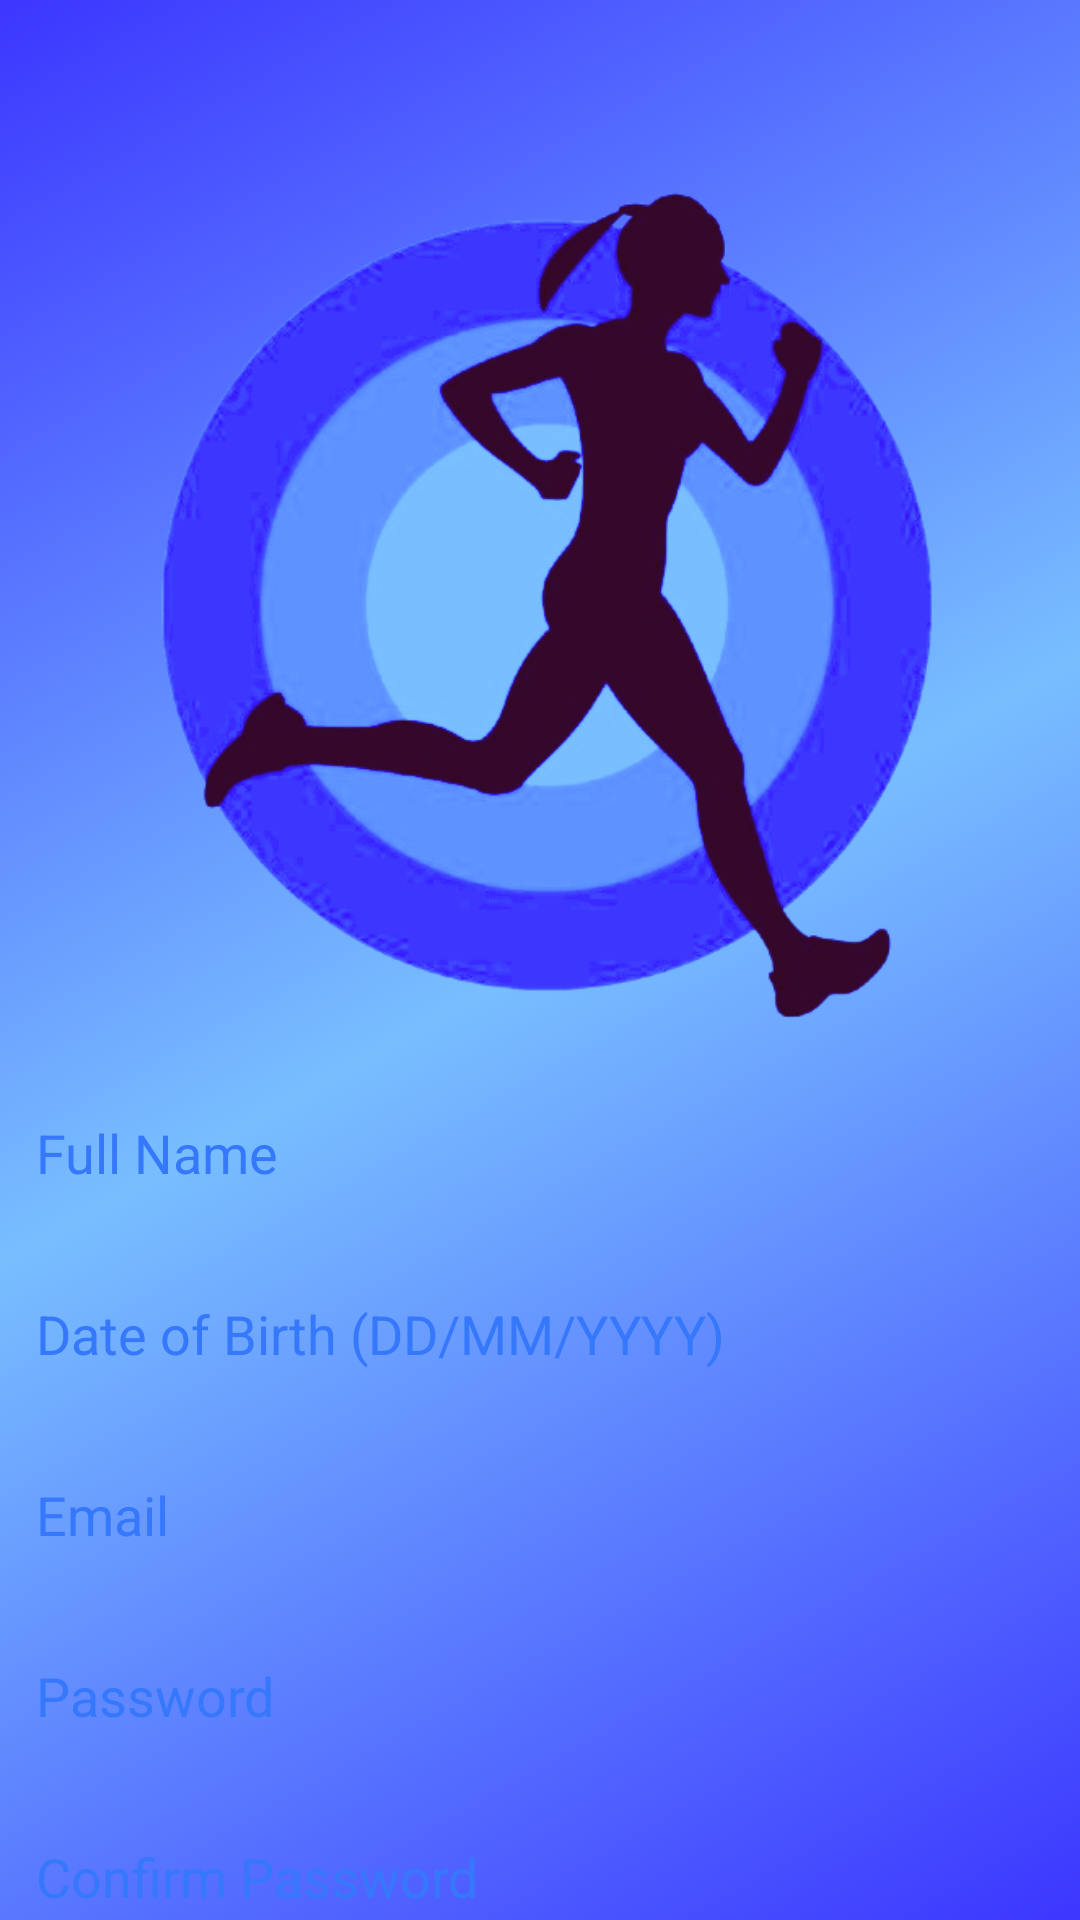

Android layout source for this screen:
<!-- AndroidManifest.xml: application theme Theme.Pm26sproject2 -->
<!-- res/layout/activity_register.xml -->
<?xml version="1.0" encoding="utf-8"?>
<androidx.constraintlayout.widget.ConstraintLayout xmlns:android="http://schemas.android.com/apk/res/android"
    xmlns:app="http://schemas.android.com/apk/res-auto"
    android:layout_width="match_parent"
    android:layout_height="match_parent"
    android:background="@drawable/background">

    <ImageView
        android:id="@+id/imageView4"
        android:layout_width="264dp"
        android:layout_height="280dp"
        android:layout_marginTop="60dp"
        app:layout_constraintEnd_toEndOf="parent"
        app:layout_constraintStart_toStartOf="parent"
        app:layout_constraintTop_toTopOf="parent"
        app:srcCompat="@drawable/logo2" />

    <EditText
        android:id="@+id/nameEditText"
        android:layout_width="match_parent"
        android:layout_height="wrap_content"
        android:layout_marginTop="20dp"
        android:background="@drawable/white"
        android:hint="Full Name"
        android:textColor="#3678FB"
        android:textColorHint="#3678FB"
        android:padding="12dp"
        android:inputType="textPersonName"
        app:layout_constraintStart_toStartOf="parent"
        app:layout_constraintEnd_toEndOf="parent"
        app:layout_constraintTop_toBottomOf="@+id/imageView4"/>

    <EditText
        android:id="@+id/birthdateEditText"
        android:layout_width="match_parent"
        android:layout_height="wrap_content"
        android:layout_marginTop="12dp"
        android:background="@drawable/white"
        android:hint="Date of Birth (DD/MM/YYYY)"
        android:textColor="#3678FB"
        android:textColorHint="#3678FB"
        android:padding="12dp"
        android:focusable="false"
        android:clickable="true"
        app:layout_constraintStart_toStartOf="parent"
        app:layout_constraintEnd_toEndOf="parent"
        app:layout_constraintTop_toBottomOf="@+id/nameEditText"/>

    <EditText
        android:id="@+id/emailEditText"
        android:layout_width="match_parent"
        android:layout_height="wrap_content"
        android:layout_marginTop="12dp"
        android:background="@drawable/white"
        android:hint="Email"
        android:textColor="#3678FB"
        android:textColorHint="#3678FB"
        android:inputType="textEmailAddress"
        android:padding="12dp"
        app:layout_constraintStart_toStartOf="parent"
        app:layout_constraintEnd_toEndOf="parent"
        app:layout_constraintTop_toBottomOf="@+id/birthdateEditText"/>

    <EditText
        android:id="@+id/passwordEditText"
        android:layout_width="match_parent"
        android:layout_height="wrap_content"
        android:layout_marginTop="12dp"
        android:background="@drawable/white"
        android:hint="Password"
        android:textColor="#3678FB"
        android:textColorHint="#3678FB"
        android:inputType="textPassword"
        android:padding="12dp"
        app:layout_constraintStart_toStartOf="parent"
        app:layout_constraintEnd_toEndOf="parent"
        app:layout_constraintTop_toBottomOf="@+id/emailEditText"/>

    <EditText
        android:id="@+id/confirmPasswordEditText"
        android:layout_width="match_parent"
        android:layout_height="wrap_content"
        android:layout_marginTop="12dp"
        android:background="@drawable/white"
        android:hint="Confirm Password"
        android:textColor="#3678FB"
        android:textColorHint="#3678FB"
        android:inputType="textPassword"
        android:padding="12dp"
        app:layout_constraintStart_toStartOf="parent"
        app:layout_constraintEnd_toEndOf="parent"
        app:layout_constraintTop_toBottomOf="@+id/passwordEditText"/>

    <Button
        android:id="@+id/btRegister"
        android:layout_width="match_parent"
        android:layout_height="wrap_content"
        android:layout_marginTop="16dp"
        android:backgroundTint="#0022FF"
        android:onClick="btRegisterOnClick"
        android:text="Register"
        android:textColor="#FFFFFF"
        android:textAllCaps="false"
        app:layout_constraintStart_toStartOf="parent"
        app:layout_constraintEnd_toEndOf="parent"
        app:layout_constraintTop_toBottomOf="@+id/confirmPasswordEditText"/>

    <TextView
        android:id="@+id/tvGoToLogin"
        android:layout_width="wrap_content"
        android:layout_height="wrap_content"
        android:layout_marginTop="16dp"
        android:text="Already have an account? Login"
        android:textColor="#FFFFFF"
        android:textSize="14sp"
        app:layout_constraintStart_toStartOf="parent"
        app:layout_constraintEnd_toEndOf="parent"
        app:layout_constraintTop_toBottomOf="@+id/btRegister"/>

</androidx.constraintlayout.widget.ConstraintLayout>
<!-- resources referenced by this layout -->
<resources>
  <!-- drawable background (drawable) -->
  <?xml version="1.0" encoding="utf-8"?>
  <selector xmlns:android="http://schemas.android.com/apk/res/android">
      <item>
          <shape>
              <gradient
                  android:startColor="#3C36FF"
                  android:endColor="#3C36FF"
                  android:centerColor="#78BEFF"
                  android:angle="135"
                  />
          </shape>
      </item>
  </selector>
  <!-- drawable logo2: png bitmap (drawable, 132099 bytes) -->
  <style name="Theme.Pm26sproject2" parent="Base.Theme.Pm26sproject2" />
  <style name="Base.Theme.Pm26sproject2" parent="Theme.Material3.DayNight.NoActionBar">
          
          
      </style>
</resources>
